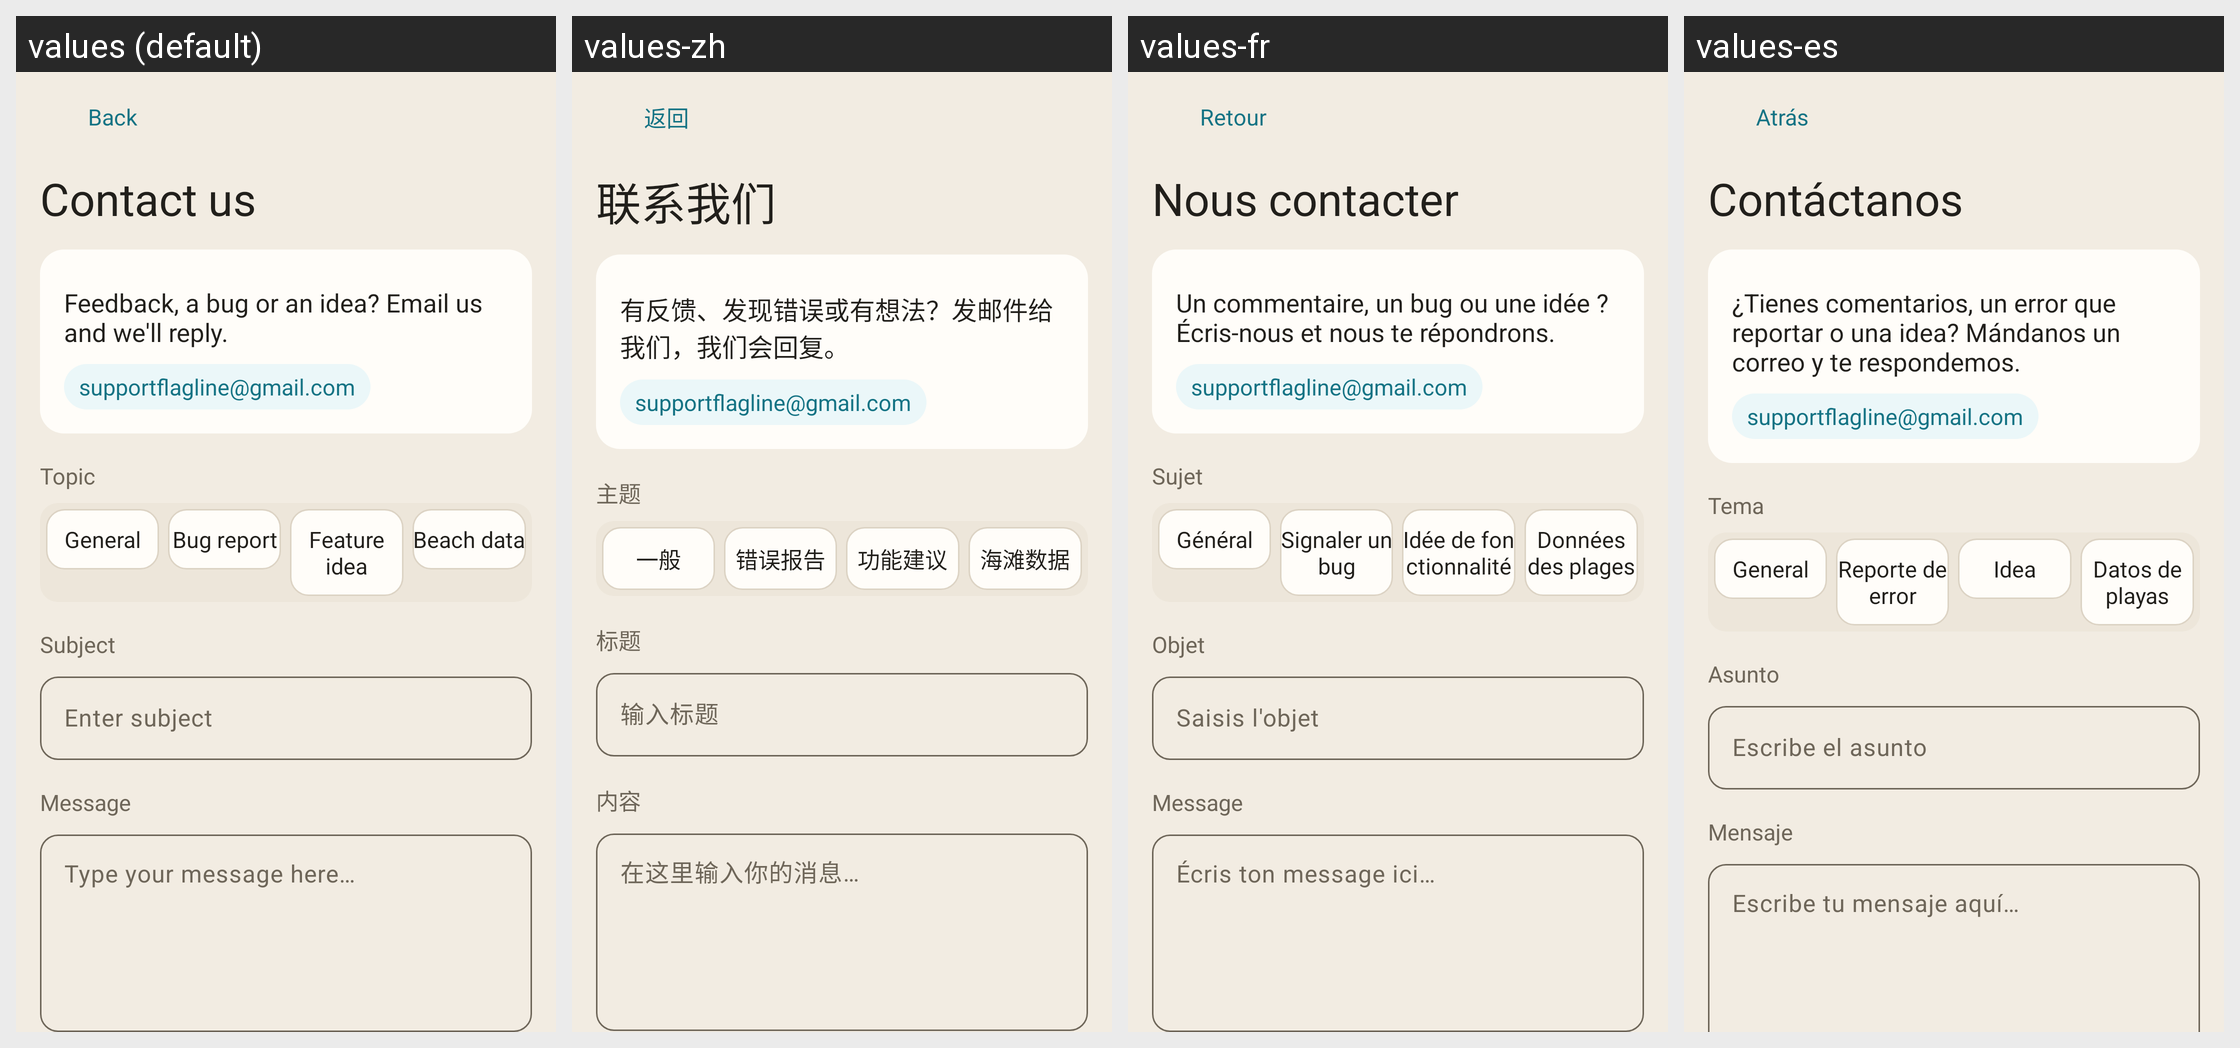

The same Android screen rendered under several of its app's locales, left to right. List the strings drawn on it with the default value and each locale's translation.
Android screen res/layout/activity_contact_developer.xml rendered under 4 locales, left to right: values (default), values-zh, values-fr, values-es. Device: Nexus 5 (rendered at 1080×1920; each locale shown at half size, 540×960, under a caption strip naming it); theme Theme.MyApplication.
Strings drawn on this screen, with the default value and each locale's value (text and hints the layout hard-codes, and strings that could not be matched under every locale, appear in the picture but are not listed):

back
  values: Back
  values-zh: 返回
  values-fr: Retour
  values-es: Atrás

contact_intro_title
  values: Contact us
  values-zh: 联系我们
  values-fr: Nous contacter
  values-es: Contáctanos

contact_intro_body
  values: Feedback, a bug or an idea? Email us and we'll reply.
  values-zh: 有反馈、发现错误或有想法？发邮件给我们，我们会回复。
  values-fr: Un commentaire, un bug ou une idée ? Écris-nous et nous te répondrons.
  values-es: ¿Tienes comentarios, un error que reportar o una idea? Mándanos un correo y te respondemos.

contact_email_address
  values: supportflagline@gmail.com
  values-zh: supportflagline@gmail.com
  values-fr: supportflagline@gmail.com
  values-es: supportflagline@gmail.com

contact_topic_label
  values: Topic
  values-zh: 主题
  values-fr: Sujet
  values-es: Tema

contact_topic_general
  values: General
  values-zh: 一般
  values-fr: Général
  values-es: General

contact_topic_bug
  values: Bug report
  values-zh: 错误报告
  values-fr: Signaler un bug
  values-es: Reporte de error

contact_topic_feature
  values: Feature idea
  values-zh: 功能建议
  values-fr: Idée de fonctionnalité
  values-es: Idea

contact_topic_data
  values: Beach data
  values-zh: 海滩数据
  values-fr: Données des plages
  values-es: Datos de playas

contact_subject_label
  values: Subject
  values-zh: 标题
  values-fr: Objet
  values-es: Asunto

contact_subject_hint
  values: Enter subject
  values-zh: 输入标题
  values-fr: Saisis l'objet
  values-es: Escribe el asunto

contact_message_label
  values: Message
  values-zh: 内容
  values-fr: Message
  values-es: Mensaje

contact_message_hint
  values: Type your message here…
  values-zh: 在这里输入你的消息…
  values-fr: Écris ton message ici…
  values-es: Escribe tu mensaje aquí…
